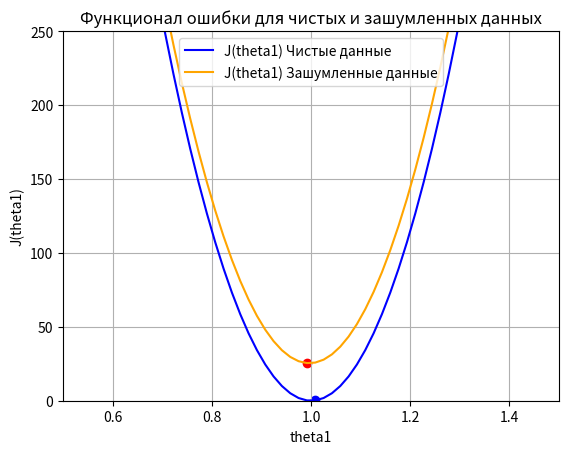
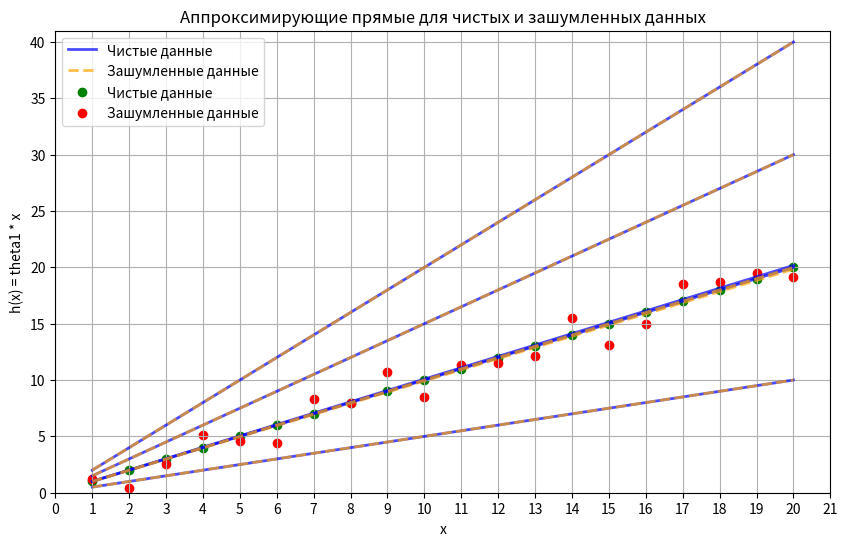

These figures' Python source, in order:
import numpy as np
import matplotlib.pyplot as plt


def plot_approximating_lines(x, y_clean, y_noisy, theta1_values, title, filename,
                             tmin_c, tmin_n):
    plt.figure(figsize=(10, 6))

    for theta1 in theta1_values:
        if theta1 == theta1_values[0]:
            h_x_clean = tmin_c * x
            h_x_noisy = tmin_n * x
        else:
            h_x_clean = theta1 * x
            h_x_noisy = theta1 * x

        # Прямые для чистых данных (синяя сплошная линия)
        plt.plot(x, h_x_clean, color='blue', alpha=0.7, linewidth=2,
                 label=f'Чистые данные' if theta1 == theta1_values[0] else "")
        # Прямые для зашумленных данных (оранжевая пунктирная линия)
        plt.plot(x, h_x_noisy, color='orange', linestyle='--', alpha=0.7, linewidth=2, label=f'Зашумленные данные' if theta1 == theta1_values[0] else "")

    plt.scatter(x, y_clean, color='green', label='Чистые данные')
    plt.scatter(x, y_noisy, color='red', label='Зашумленные данные')

    plt.xlim(0, 21)
    plt.xticks(np.arange(0, 22, 1))
    plt.ylim(0, max(np.concatenate((y_clean, y_noisy))) * max(theta1_values) + 1)
    plt.title(title)
    plt.xlabel("x")
    plt.ylabel("h(x) = theta1 * x")
    plt.grid(True)
    plt.legend()
    plt.savefig(filename)


def plot_error_function(x, y_clean, y_noisy, theta1_values, title, filename):
    J_theta1_clean = [np.sum((theta1 * x - y_clean) ** 2) for theta1 in theta1_values]
    J_theta1_noisy = [np.sum((theta1 * x - y_noisy) ** 2) for theta1 in theta1_values]

    theta1_min_clean = theta1_values[np.argmin(J_theta1_clean)]
    theta1_min_noisy = theta1_values[np.argmin(J_theta1_noisy)]

    plt.figure()
    plt.plot(theta1_values, J_theta1_clean, label='J(theta1) Чистые данные', color='b')
    plt.plot(theta1_values, J_theta1_noisy, label='J(theta1) Зашумленные данные', color='orange')
    plt.scatter(theta1_min_clean, min(J_theta1_clean), color='blue')
    plt.scatter(theta1_min_noisy, min(J_theta1_noisy), color='red')
    plt.ylim([0, 250])
    plt.xlim([0.5, 1.5])
    plt.title(title)
    plt.xlabel('theta1')
    plt.ylabel('J(theta1)')
    plt.grid(True)
    plt.legend()
    plt.savefig(filename)

    return theta1_min_clean, theta1_min_noisy


x = np.arange(1, 21)
y_clean = x
y_noisy = x + np.random.uniform(-2, 2, x.shape)

theta1_values_line = np.linspace(0, 2, 5)
theta1_values_error = np.linspace(0, 2, 120)

# Для ошибки
theta1_min_clean, theta1_min_noisy = plot_error_function(x, y_clean, y_noisy, theta1_values_error,
                                                         "Функционал ошибки для чистых и зашумленных данных",
                                                         'error.png')

# Для прямых
plot_approximating_lines(x, y_clean, y_noisy, theta1_values_line,
                         "Аппроксимирующие прямые для чистых и зашумленных данных", 'lines.png', theta1_min_clean, theta1_min_noisy)



print(f'Минимум theta1 (Чистые данные): {theta1_min_clean}')
print(f'Минимум theta1 (Зашумленные данные): {theta1_min_noisy}')
